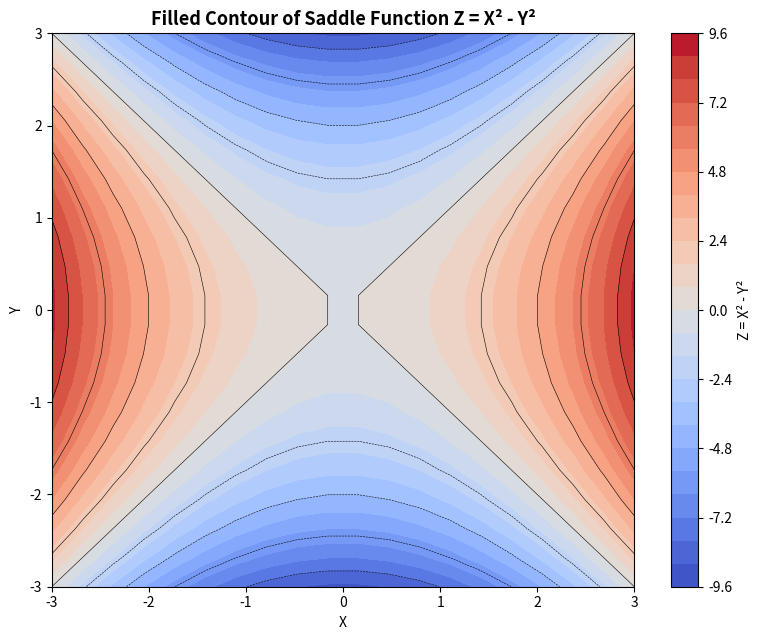
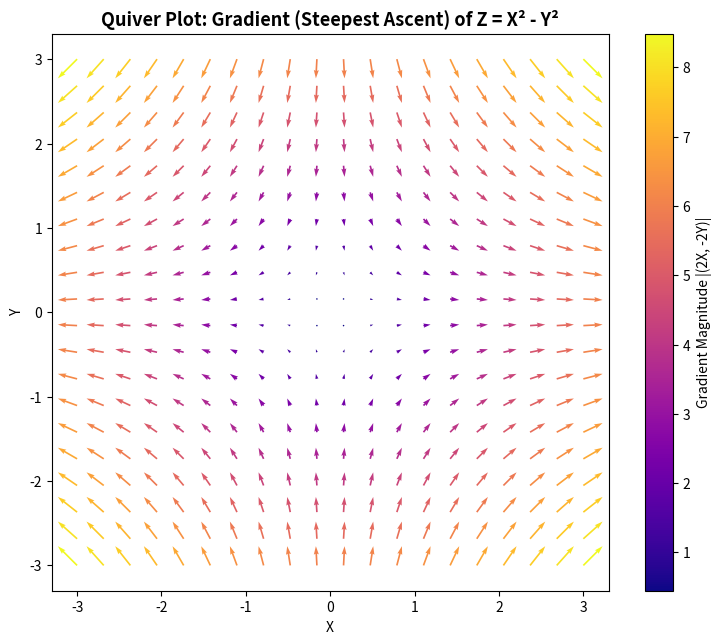

Here is the Python script that generated these plots, in order:
"""Experiment 9 - Task 4: Vector Field and Contour Visualization.

Creates a mesh grid over [-3, 3] for both axes, computes the saddle function
Z = X^2 - Y^2, plots it as a filled contour with a colorbar, and on a separate
figure draws a quiver plot of the gradient of Z, i.e. (dZ/dX, dZ/dY) = (2X, -2Y),
the direction of steepest ascent at each mesh point.
"""

import matplotlib
matplotlib.use("Agg")
import matplotlib.pyplot as plt
import numpy as np

# ---------------------------------------------------------------- mesh grid
x = np.linspace(-3, 3, 20)   # 20 points per axis keeps quiver arrows readable
y = np.linspace(-3, 3, 20)
X, Y = np.meshgrid(x, y)

Z = X**2 - Y**2              # saddle function

# ------------------------------------------------------- filled contour plot
fig1, ax1 = plt.subplots(figsize=(8, 6.5))
cf = ax1.contourf(X, Y, Z, levels=25, cmap="coolwarm")
cbar = plt.colorbar(cf, ax=ax1)
cbar.set_label("Z = X\u00b2 - Y\u00b2")
ax1.contour(X, Y, Z, levels=10, colors="black", linewidths=0.4)  # contour lines on top
ax1.set_title("Filled Contour of Saddle Function Z = X\u00b2 - Y\u00b2",
              fontsize=13, fontweight="bold")
ax1.set_xlabel("X")
ax1.set_ylabel("Y")

plt.tight_layout()
plt.savefig("saddle_contour.png", dpi=150, bbox_inches="tight")
plt.show()
print("Saved saddle_contour.png")

# --------------------------------------- quiver plot of the gradient (2X,-2Y)
U = 2 * X   # dZ/dX
V = -2 * Y  # dZ/dY

fig2, ax2 = plt.subplots(figsize=(8, 6.5))
ax2.quiver(X, Y, U, V, np.hypot(U, V), cmap="plasma")  # colour = gradient magnitude
cbar2 = plt.colorbar(ax2.collections[0], ax=ax2)
cbar2.set_label("Gradient Magnitude |(2X, -2Y)|")
ax2.set_title("Quiver Plot: Gradient (Steepest Ascent) of Z = X\u00b2 - Y\u00b2",
              fontsize=13, fontweight="bold")
ax2.set_xlabel("X")
ax2.set_ylabel("Y")
ax2.set_aspect("equal")

plt.tight_layout()
plt.savefig("saddle_gradient_quiver.png", dpi=150, bbox_inches="tight")
plt.show()
print("Saved saddle_gradient_quiver.png")

print("\nInterpretation:")
print("- Along X the gradient points outward (Z rises as |X| grows).")
print("- Along Y the gradient points inward toward y=0 (Z falls as |Y| grows).")
print("- The origin is the saddle point: arrows diverge in X but converge in Y.")
